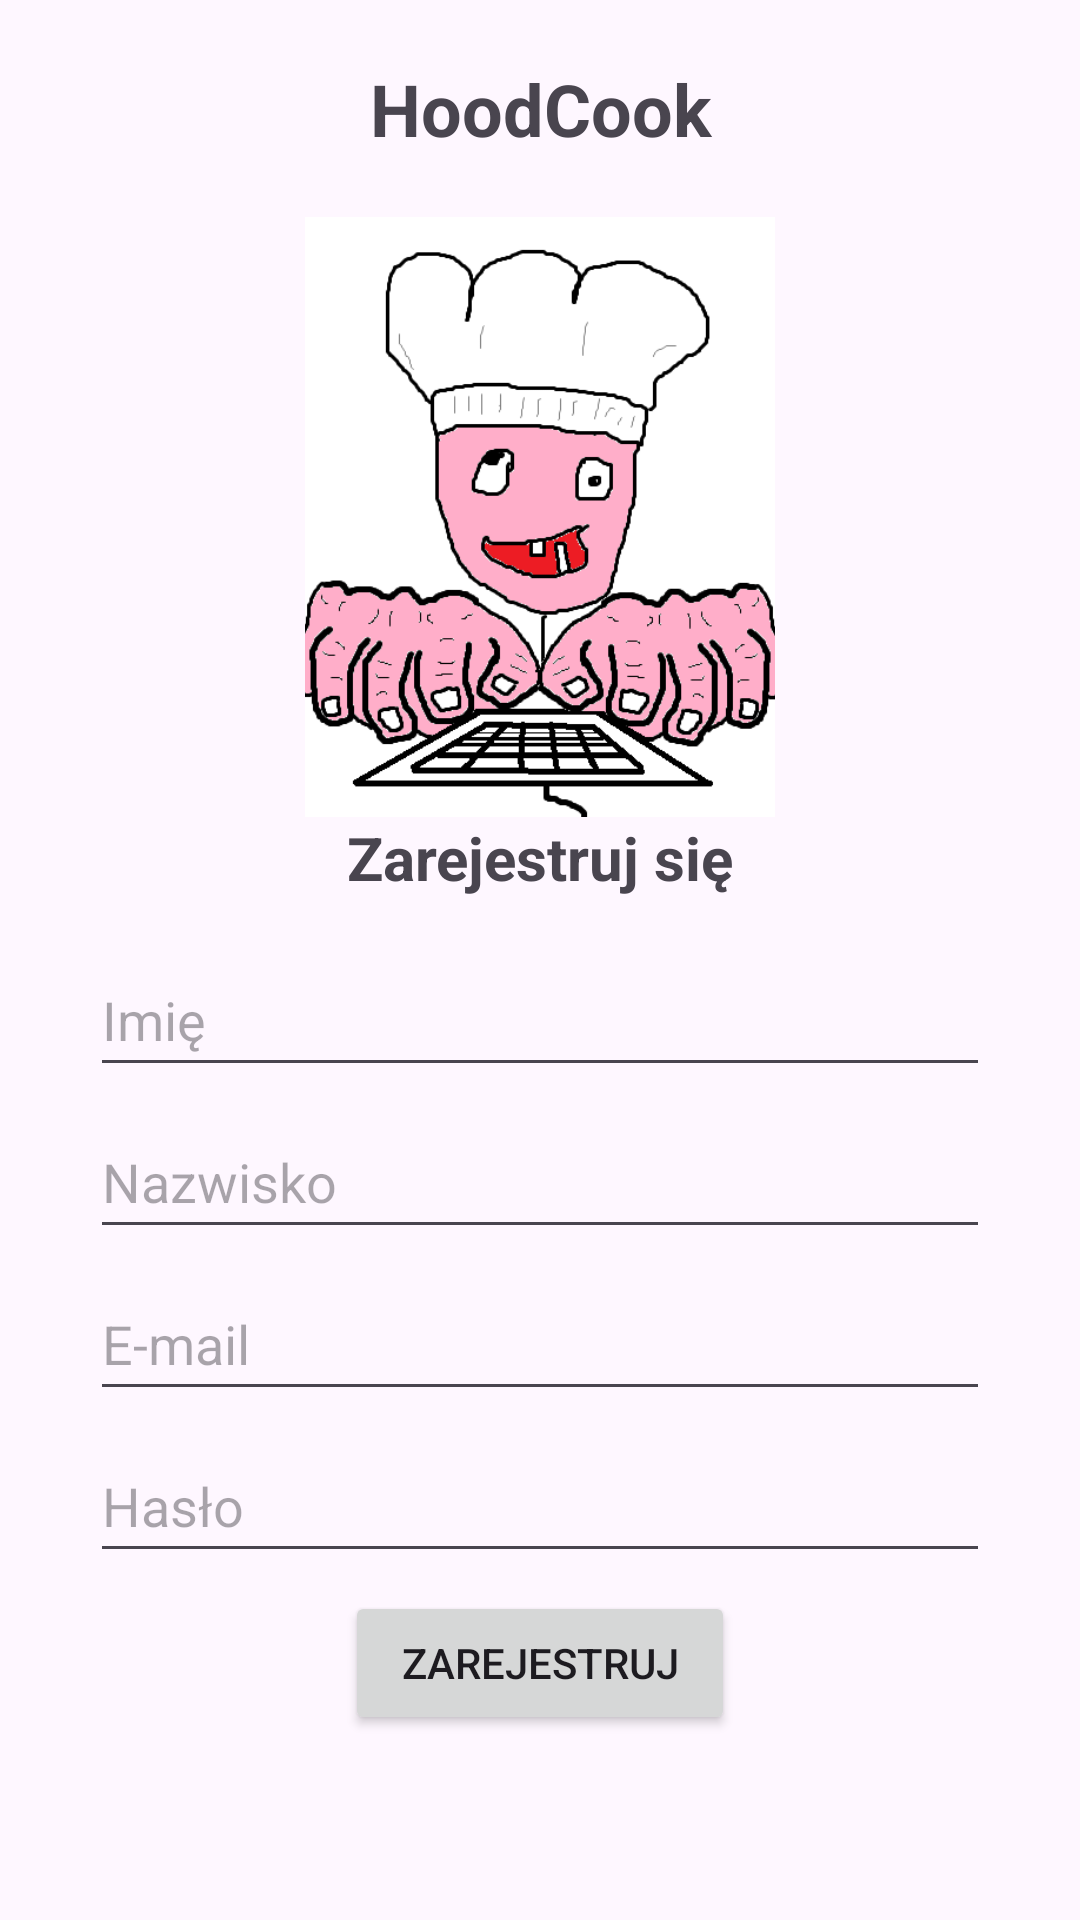

Here is an Android app screen rendered from its layout file. Give the layout XML and the strings, colors and styles it references.
<!-- AndroidManifest.xml: application theme Theme.HoodCook -->
<!-- res/layout/activity_sign_up.xml -->
<?xml version="1.0" encoding="utf-8"?>
<LinearLayout xmlns:android="http://schemas.android.com/apk/res/android"
    xmlns:app="http://schemas.android.com/apk/res-auto"
    xmlns:tools="http://schemas.android.com/tools"
    android:id="@+id/main"
    android:layout_width="match_parent"
    android:layout_height="match_parent"
    android:gravity="center_horizontal"
    android:orientation="vertical"
    tools:context=".SignUpActivity">

    <TextView
        android:id="@+id/brand_header_log_in_activity2"
        android:layout_width="match_parent"
        android:layout_height="wrap_content"
        android:padding="20dp"
        android:text="@string/app_name"
        android:textAlignment="center"
        android:textSize="24sp"
        android:textStyle="bold" />

    <ImageView
        android:id="@+id/signup_image"
        android:layout_width="match_parent"
        android:layout_height="200dp"
        android:contentDescription="@string/content_description_signup"
        app:srcCompat="@drawable/kucharz_signup" />

    <TextView
        android:id="@+id/signup_header"
        android:layout_width="match_parent"
        android:layout_height="wrap_content"
        android:paddingLeft="20dp"
        android:paddingRight="20dp"
        android:paddingBottom="15dp"
        android:text="@string/signup_header"
        android:textAlignment="center"
        android:textSize="20sp"
        android:textStyle="bold" />

    <LinearLayout
        android:layout_width="300dp"
        android:layout_height="wrap_content"
        android:orientation="vertical">

        <EditText
            android:id="@+id/firstName"
            android:layout_width="match_parent"
            android:layout_height="48dp"
            android:ems="10"
            android:hint="@string/firstName"
            android:inputType="text"
            android:layout_marginBottom="6dp" />

        <EditText
            android:id="@+id/surname"
            android:layout_width="match_parent"
            android:layout_height="48dp"
            android:ems="10"
            android:hint="@string/surname"
            android:inputType="text"
            android:layout_marginBottom="6dp" />

        <EditText
            android:id="@+id/signup_email"
            android:layout_width="match_parent"
            android:layout_height="48dp"
            android:layout_marginBottom="6dp"
            android:ems="10"
            android:hint="@string/login_email"
            android:inputType="textEmailAddress" />

        <EditText
            android:id="@+id/signp_password"
            android:layout_width="match_parent"
            android:layout_height="48dp"
            android:layout_marginBottom="6dp"
            android:ems="10"
            android:hint="@string/login_password"
            android:inputType="textPassword" />
    </LinearLayout>

    <LinearLayout
        android:layout_width="match_parent"
        android:layout_height="wrap_content"
        android:gravity="center_horizontal"
        android:orientation="vertical">

        <Button
            android:id="@+id/signup_btn_final"
            android:layout_width="130dp"
            android:layout_height="wrap_content"
            android:text="@string/register_btn" />

    </LinearLayout>

</LinearLayout>
<!-- resources referenced by this layout -->
<resources>
  <!-- drawable kucharz_signup: png bitmap (drawable, 25293 bytes) -->
  <string name="app_name">HoodCook</string>
  <string name="content_description_signup">Kucharz piszący na klawiaturze</string>
  <string name="firstName">Imię</string>
  <string name="login_email">E-mail</string>
  <string name="login_password">Hasło</string>
  <string name="register_btn">Zarejestruj</string>
  <string name="signup_header">Zarejestruj się</string>
  <string name="surname">Nazwisko</string>
  <style name="Theme.HoodCook" parent="Base.Theme.HoodCook" />
  <style name="Base.Theme.HoodCook" parent="Theme.Material3.DayNight.NoActionBar">
          
          
      </style>
</resources>
